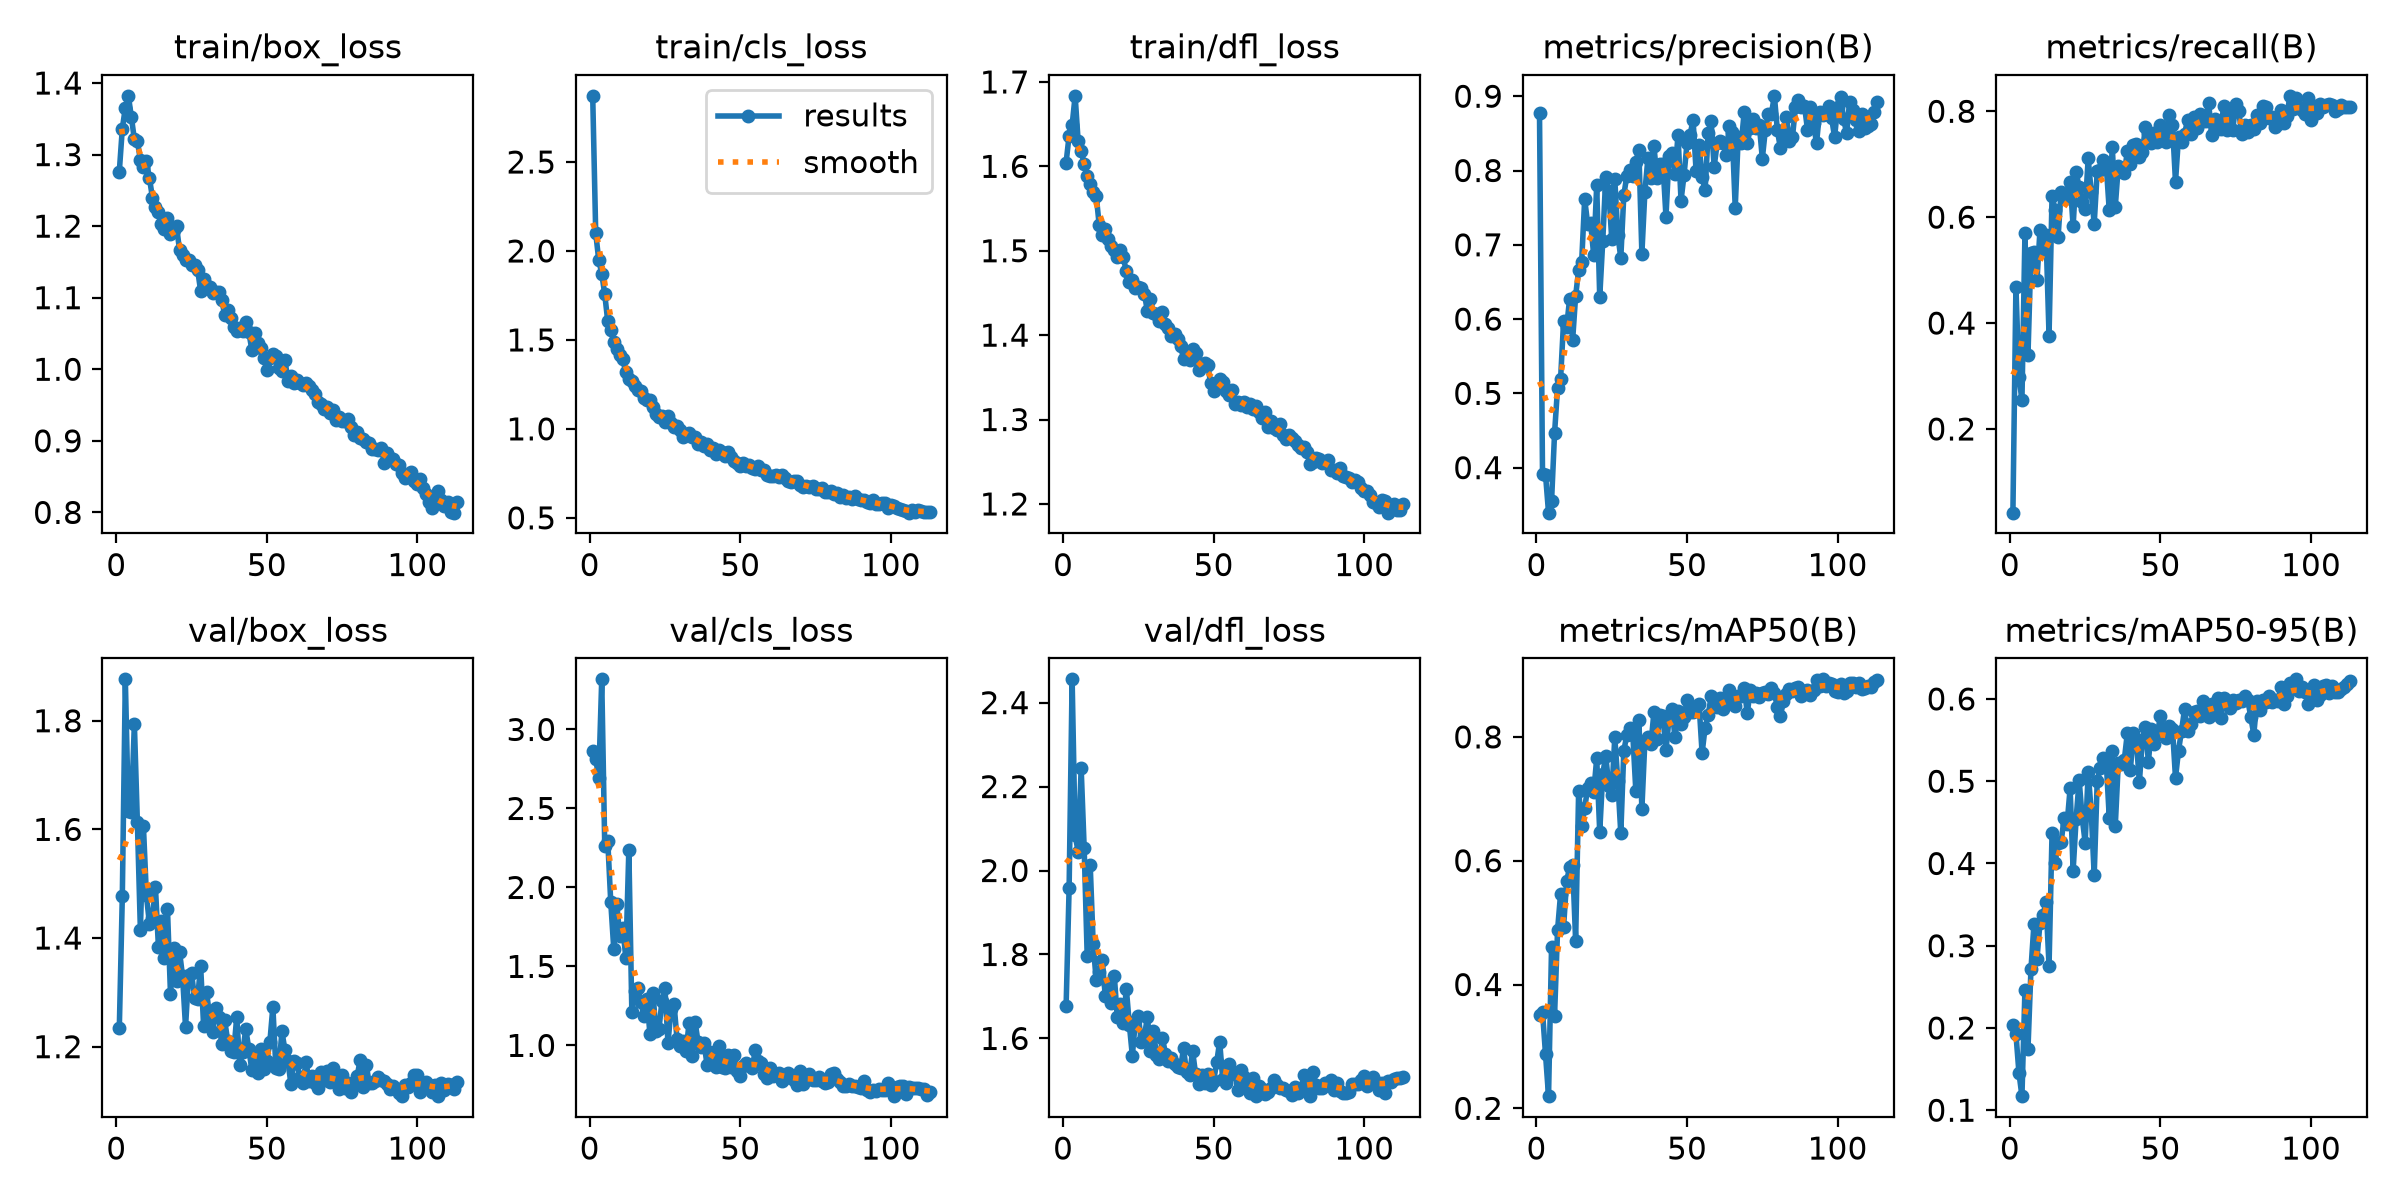

Source data for this figure (header and first rows):
epoch, time, train/box_loss, train/cls_loss, train/dfl_loss, metrics/precision(B), metrics/recall(B), metrics/mAP50(B), metrics/mAP50-95(B), val/box_loss, val/cls_loss, val/dfl_loss, lr/pg0, lr/pg1, lr/pg2
1, 29.47, 1.276, 2.872, 1.605, 0.8769, 0.04194, 0.3508, 0.2039, 1.234, 2.861, 1.676, 0.0004097, 0.0004097, 0.0004097
2, 44.81, 1.336, 2.101, 1.637, 0.3915, 0.4682, 0.3558, 0.1929, 1.477, 2.813, 1.958, 0.0008201, 0.0008201, 0.0008201
3, 59.58, 1.365, 1.949, 1.649, 0.3903, 0.2987, 0.2871, 0.1457, 1.876, 2.694, 2.455, 0.001224, 0.001224, 0.001224
4, 74.41, 1.382, 1.873, 1.684, 0.3394, 0.2542, 0.2197, 0.1171, 1.634, 3.317, 2.084, 0.001221, 0.001221, 0.001221
5, 88.98, 1.353, 1.757, 1.63, 0.3547, 0.5692, 0.46, 0.2464, 1.633, 2.259, 2.045, 0.001212, 0.001212, 0.001212
6, 103.7, 1.321, 1.604, 1.618, 0.4464, 0.3388, 0.3499, 0.1742, 1.795, 2.294, 2.244, 0.001202, 0.001202, 0.001202
7, 118.2, 1.319, 1.554, 1.603, 0.5078, 0.532, 0.4883, 0.2717, 1.614, 1.905, 2.054, 0.001193, 0.001193, 0.001193
8, 132.7, 1.293, 1.487, 1.589, 0.5193, 0.5339, 0.5463, 0.3267, 1.415, 1.61, 1.798, 0.001183, 0.001183, 0.001183
9, 147.3, 1.282, 1.45, 1.579, 0.5975, 0.4811, 0.4937, 0.2844, 1.607, 1.895, 2.014, 0.001174, 0.001174, 0.001174
10, 161.8, 1.29, 1.418, 1.57, 0.5894, 0.5764, 0.5668, 0.3281, 1.479, 1.692, 1.824, 0.001164, 0.001164, 0.001164
11, 176.3, 1.268, 1.391, 1.565, 0.627, 0.5403, 0.5893, 0.3373, 1.427, 1.74, 1.738, 0.001155, 0.001155, 0.001155
12, 190.8, 1.24, 1.318, 1.53, 0.5716, 0.5667, 0.5937, 0.3526, 1.437, 1.554, 1.757, 0.001145, 0.001145, 0.001145
13, 205.4, 1.227, 1.278, 1.518, 0.6313, 0.3764, 0.4709, 0.2755, 1.494, 2.237, 1.786, 0.001136, 0.001136, 0.001136
14, 219.9, 1.219, 1.27, 1.525, 0.666, 0.64, 0.7131, 0.4372, 1.383, 1.21, 1.702, 0.001126, 0.001126, 0.001126
15, 234.3, 1.203, 1.238, 1.513, 0.677, 0.6144, 0.6562, 0.4001, 1.431, 1.344, 1.731, 0.001117, 0.001117, 0.001117
16, 248.8, 1.196, 1.221, 1.505, 0.7615, 0.5621, 0.6847, 0.4253, 1.364, 1.362, 1.685, 0.001107, 0.001107, 0.001107
17, 263.2, 1.212, 1.21, 1.501, 0.7279, 0.6475, 0.7179, 0.4256, 1.453, 1.277, 1.75, 0.001098, 0.001098, 0.001098
18, 278.1, 1.189, 1.174, 1.493, 0.7287, 0.6368, 0.7254, 0.455, 1.296, 1.185, 1.65, 0.001088, 0.001088, 0.001088
19, 293.1, 1.195, 1.163, 1.501, 0.686, 0.6368, 0.7107, 0.4483, 1.382, 1.295, 1.682, 0.001079, 0.001079, 0.001079
20, 307.6, 1.2, 1.161, 1.492, 0.7801, 0.6672, 0.7653, 0.4913, 1.321, 1.074, 1.637, 0.001069, 0.001069, 0.001069
21, 322.1, 1.167, 1.125, 1.476, 0.6295, 0.5828, 0.6464, 0.3914, 1.375, 1.335, 1.719, 0.00106, 0.00106, 0.00106
22, 336.8, 1.16, 1.082, 1.463, 0.7046, 0.6845, 0.74, 0.4545, 1.33, 1.089, 1.633, 0.00105, 0.00105, 0.00105
23, 351.4, 1.152, 1.064, 1.466, 0.7918, 0.6566, 0.7691, 0.5015, 1.236, 1.102, 1.559, 0.001041, 0.001041, 0.001041
24, 366.4, 1.152, 1.072, 1.456, 0.7721, 0.629, 0.7211, 0.4559, 1.333, 1.281, 1.641, 0.001031, 0.001031, 0.001031
25, 381.1, 1.146, 1.041, 1.458, 0.7073, 0.615, 0.7067, 0.4253, 1.335, 1.362, 1.653, 0.001022, 0.001022, 0.001022
26, 395.7, 1.145, 1.071, 1.456, 0.7882, 0.711, 0.7992, 0.5112, 1.289, 1.013, 1.591, 0.001012, 0.001012, 0.001012
27, 410.3, 1.139, 1.036, 1.449, 0.7138, 0.6477, 0.7295, 0.4634, 1.288, 1.23, 1.605, 0.001002, 0.001002, 0.001002
28, 425, 1.11, 1.008, 1.428, 0.6823, 0.5876, 0.6441, 0.3855, 1.349, 1.264, 1.652, 0.000993, 0.000993, 0.000993
29, 439.7, 1.127, 1.014, 1.443, 0.7667, 0.6864, 0.7775, 0.5, 1.239, 1.041, 1.571, 0.0009835, 0.0009835, 0.0009835
30, 454.2, 1.117, 0.9928, 1.426, 0.793, 0.6882, 0.803, 0.5163, 1.301, 0.9939, 1.618, 0.0009739, 0.0009739, 0.0009739
31, 468.8, 1.115, 0.9566, 1.425, 0.8012, 0.7078, 0.8149, 0.5282, 1.255, 1.028, 1.561, 0.0009644, 0.0009644, 0.0009644
32, 483.3, 1.106, 0.9636, 1.417, 0.7932, 0.698, 0.8023, 0.5233, 1.226, 0.9618, 1.552, 0.0009549, 0.0009549, 0.0009549
33, 497.8, 1.108, 0.9794, 1.428, 0.812, 0.6128, 0.7119, 0.4558, 1.272, 1.142, 1.601, 0.0009454, 0.0009454, 0.0009454
34, 512.3, 1.108, 0.9548, 1.413, 0.8272, 0.7326, 0.8273, 0.5362, 1.255, 0.9327, 1.564, 0.0009359, 0.0009359, 0.0009359
35, 526.8, 1.097, 0.9547, 1.409, 0.6881, 0.6199, 0.6837, 0.4459, 1.204, 1.15, 1.545, 0.0009263, 0.0009263, 0.0009263
36, 541.3, 1.076, 0.9155, 1.399, 0.7716, 0.6958, 0.7937, 0.5219, 1.248, 1.02, 1.554, 0.0009168, 0.0009168, 0.0009168
37, 555.8, 1.083, 0.9267, 1.401, 0.8162, 0.6864, 0.7997, 0.5206, 1.211, 0.991, 1.54, 0.0009073, 0.0009073, 0.0009073
38, 570.2, 1.072, 0.9048, 1.395, 0.7898, 0.6827, 0.7882, 0.5261, 1.192, 1.012, 1.532, 0.0008978, 0.0008978, 0.0008978
39, 584.8, 1.059, 0.9147, 1.388, 0.833, 0.7242, 0.8395, 0.5582, 1.191, 0.873, 1.529, 0.0008883, 0.0008883, 0.0008883
40, 599.4, 1.053, 0.883, 1.372, 0.7901, 0.7009, 0.796, 0.5134, 1.255, 0.9589, 1.576, 0.0008787, 0.0008787, 0.0008787
41, 614, 1.058, 0.8937, 1.379, 0.8088, 0.7363, 0.8349, 0.5587, 1.167, 0.9062, 1.519, 0.0008692, 0.0008692, 0.0008692
42, 628.7, 1.053, 0.8585, 1.371, 0.8083, 0.7386, 0.8335, 0.5494, 1.19, 0.8601, 1.513, 0.0008597, 0.0008597, 0.0008597
43, 643.2, 1.066, 0.8829, 1.383, 0.738, 0.7138, 0.7782, 0.4988, 1.233, 0.9991, 1.57, 0.0008502, 0.0008502, 0.0008502
44, 657.7, 1.052, 0.8722, 1.378, 0.8189, 0.7228, 0.829, 0.5502, 1.196, 0.8659, 1.516, 0.0008407, 0.0008407, 0.0008407
45, 672.1, 1.028, 0.846, 1.358, 0.8237, 0.7699, 0.8455, 0.5665, 1.158, 0.8595, 1.492, 0.0008312, 0.0008312, 0.0008312
46, 686.7, 1.051, 0.8708, 1.366, 0.7953, 0.7583, 0.7992, 0.5238, 1.179, 0.9412, 1.514, 0.0008216, 0.0008216, 0.0008216
47, 701.2, 1.037, 0.8442, 1.367, 0.848, 0.7392, 0.8422, 0.5639, 1.151, 0.8657, 1.495, 0.0008121, 0.0008121, 0.0008121
48, 715.8, 1.029, 0.821, 1.364, 0.7595, 0.7595, 0.8214, 0.5449, 1.196, 0.9395, 1.515, 0.0008026, 0.0008026, 0.0008026
49, 730.4, 1.016, 0.8102, 1.344, 0.7936, 0.7416, 0.8325, 0.5578, 1.158, 0.8368, 1.488, 0.0007931, 0.0007931, 0.0007931
50, 744.9, 0.9993, 0.7912, 1.334, 0.8374, 0.774, 0.8589, 0.5794, 1.174, 0.8079, 1.499, 0.0007836, 0.0007836, 0.0007836
51, 759.3, 1.015, 0.8081, 1.342, 0.8478, 0.7612, 0.8404, 0.5576, 1.208, 0.8705, 1.543, 0.000774, 0.000774, 0.000774
52, 773.8, 1.021, 0.7932, 1.349, 0.8682, 0.7425, 0.8401, 0.5527, 1.273, 0.8887, 1.592, 0.0007645, 0.0007645, 0.0007645
53, 788.2, 1.018, 0.7978, 1.344, 0.7997, 0.7931, 0.8484, 0.5673, 1.161, 0.8745, 1.504, 0.000755, 0.000755, 0.000755
54, 802.7, 1.002, 0.7827, 1.334, 0.8345, 0.7737, 0.8526, 0.5641, 1.159, 0.8582, 1.493, 0.0007455, 0.0007455, 0.0007455
55, 817.1, 0.998, 0.7766, 1.329, 0.7912, 0.6665, 0.7738, 0.5039, 1.228, 0.9719, 1.538, 0.000736, 0.000736, 0.000736
56, 831.7, 1.013, 0.789, 1.335, 0.7733, 0.7515, 0.8151, 0.5371, 1.194, 0.9033, 1.515, 0.0007264, 0.0007264, 0.0007264
57, 846.3, 0.9832, 0.7678, 1.318, 0.8499, 0.7417, 0.8346, 0.5613, 1.174, 0.8874, 1.519, 0.0007169, 0.0007169, 0.0007169
58, 860.9, 0.9911, 0.7667, 1.321, 0.8662, 0.7577, 0.8657, 0.5872, 1.131, 0.8212, 1.478, 0.0007074, 0.0007074, 0.0007074
59, 875.4, 0.9811, 0.739, 1.317, 0.8051, 0.7826, 0.8502, 0.561, 1.173, 0.7966, 1.526, 0.0006979, 0.0006979, 0.0006979
60, 890.1, 0.9855, 0.7368, 1.321, 0.8365, 0.7571, 0.8475, 0.5694, 1.169, 0.8585, 1.509, 0.0006884, 0.0006884, 0.0006884
... 53 more rows
